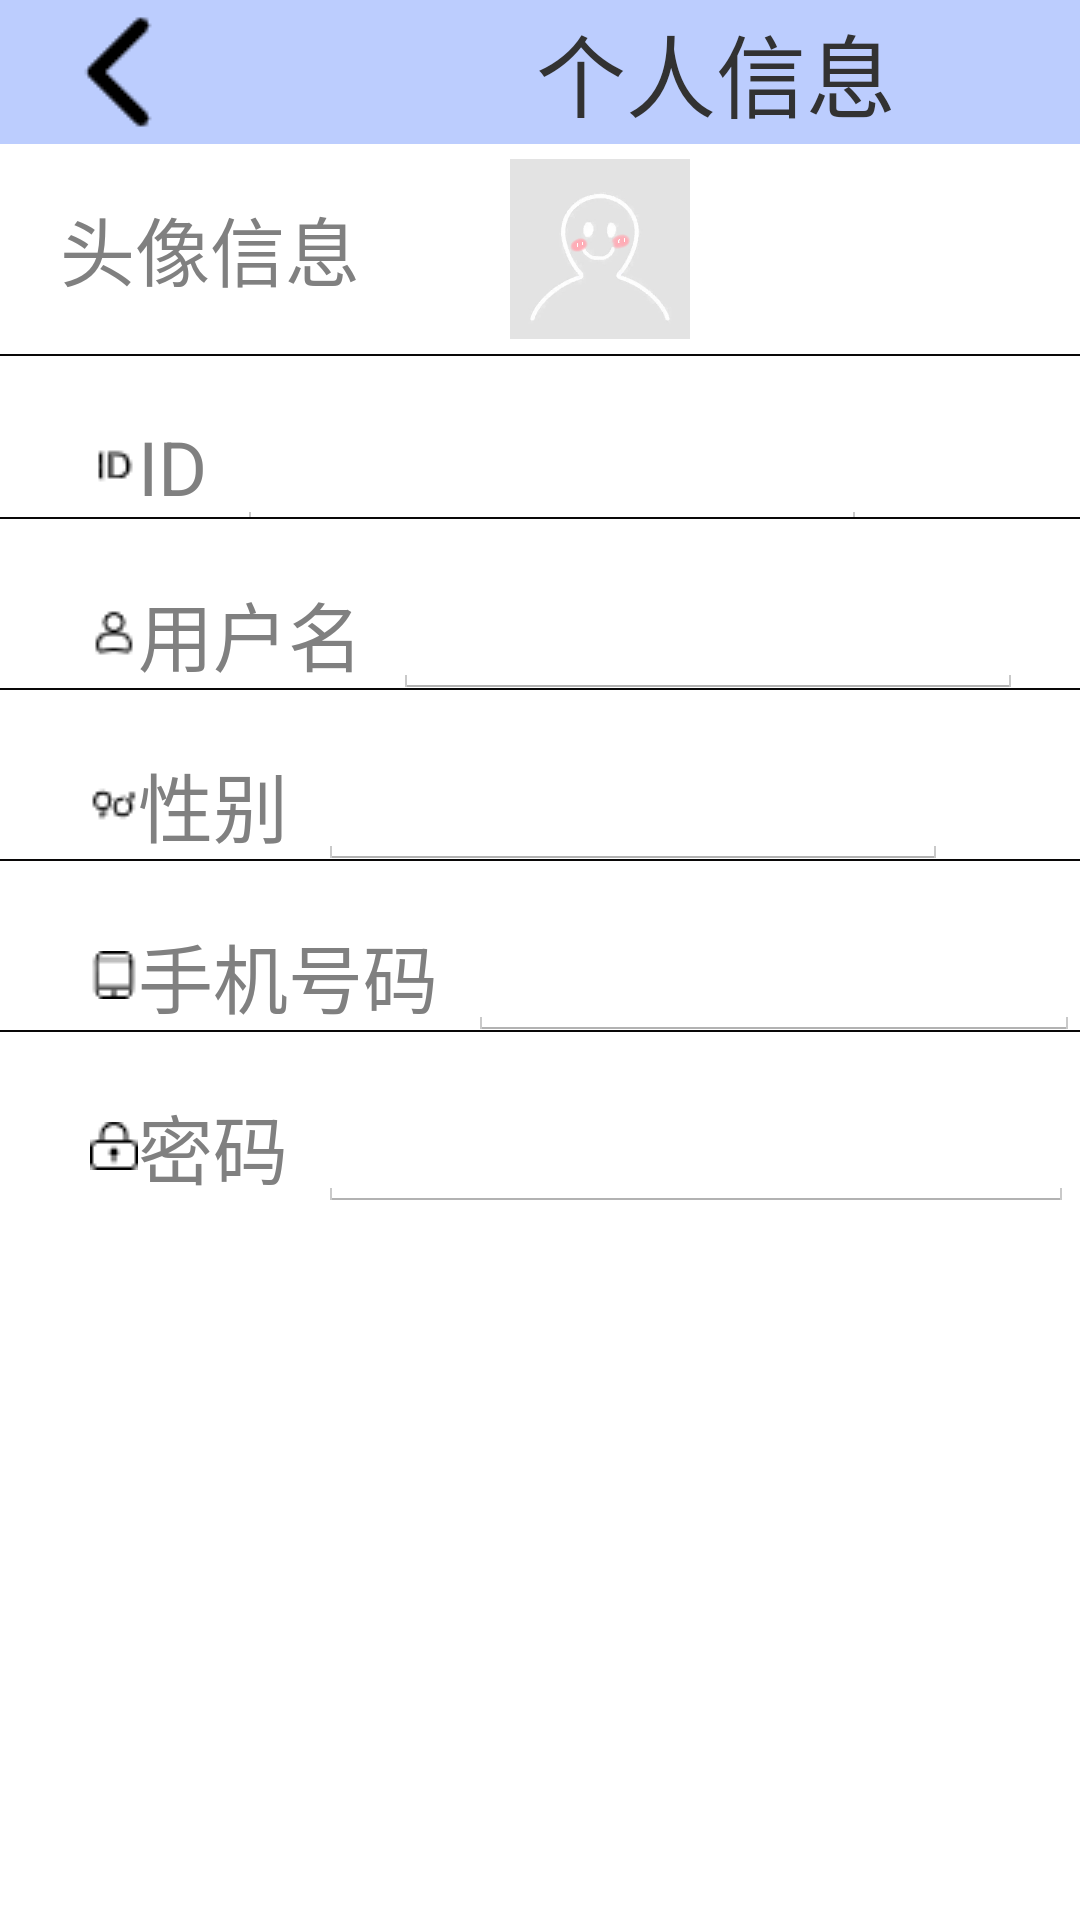

Produce the Android XML layout that renders to this screen, including the resource entries it uses.
<!-- AndroidManifest.xml: application theme AppTheme -->
<!-- res/layout/adfragment01.xml -->
<?xml version="1.0" encoding="utf-8"?>
<LinearLayout xmlns:android="http://schemas.android.com/apk/res/android"
    android:orientation="vertical" android:layout_width="match_parent"
    android:layout_height="match_parent">


    <LinearLayout
        android:layout_width="match_parent"
        android:background="#bccdfe"
        android:layout_height="wrap_content"
        android:orientation="horizontal">



        <ImageButton
            android:id="@+id/adimg_bt1"
            android:layout_width="wrap_content"
            android:layout_height="wrap_content"
            android:layout_gravity="center"
            android:background="#bccdfe"
            android:src="@drawable/jiantou48"
            android:layout_weight="1"
             />

        <TextView
            android:id="@+id/textView6"
            android:layout_marginLeft="100dp"
            android:layout_gravity="center"
            android:layout_width="wrap_content"
            android:layout_height="wrap_content"
            android:layout_weight="2"
            android:textSize="30dp"
            android:text="个人信息" />


    </LinearLayout>

    <LinearLayout
        android:layout_width="match_parent"
        android:layout_height="wrap_content"
        android:orientation="horizontal">


        <TextView
            android:id="@+id/textView7"
            android:layout_width="100dp"
            android:layout_height="wrap_content"
            android:layout_gravity="center"
            android:layout_marginLeft="20dp"
            android:hint="头像信息"
            android:textSize="25sp" />
        <ImageView
            android:id="@+id/h_head"
            android:layout_width="60dp"
            android:layout_height="70dp"
            android:layout_marginLeft="50dp"
            android:layout_centerInParent="true"
            android:src="@drawable/touxiang" />



    </LinearLayout>
    <View
        android:layout_width="match_parent"
        android:layout_height="0.5dp"
        android:background="#090808"/>
    <LinearLayout
        android:layout_width="wrap_content"
        android:layout_height="wrap_content">

        <TextView
            android:layout_width="wrap_content"
            android:layout_height="wrap_content"
            android:layout_marginLeft="30dp"
            android:layout_marginRight="10dp"
            android:paddingTop="20dp"
            android:hint="ID"
            android:drawableLeft="@drawable/id"
            android:textColor="#000000"
            android:textSize="25sp" />

        <EditText
            android:id="@+id/adet_id"
            android:layout_width="match_parent"
            android:layout_height="40dp"
            android:ems="10" />
    </LinearLayout>
    <View
        android:layout_width="match_parent"
        android:layout_height="0.5dp"
        android:background="#090808"/>
    <LinearLayout
        android:layout_width="wrap_content"
        android:layout_height="wrap_content">

        <TextView
            android:layout_width="wrap_content"
            android:layout_height="wrap_content"
            android:layout_marginLeft="30dp"
            android:layout_marginRight="10dp"
            android:paddingTop="20dp"
            android:hint="用户名"
            android:drawableLeft="@drawable/adname"
            android:textColor="#000000"
            android:textSize="25sp" />

        <EditText
            android:id="@+id/adet_name"
            android:layout_width="match_parent"
            android:layout_height="40dp"
            android:ems="10" />
    </LinearLayout>

    <View
        android:layout_width="match_parent"
        android:layout_height="0.5dp"
        android:background="#090808"/>
    <LinearLayout
        android:layout_width="wrap_content"
        android:layout_height="wrap_content">

        <TextView
            android:layout_width="wrap_content"
            android:layout_height="wrap_content"
            android:layout_marginLeft="30dp"
            android:layout_marginRight="10dp"
            android:hint="性别"
            android:textSize="25sp"
            android:textColor="#000000"
            android:drawableLeft="@drawable/sex"
            android:paddingTop="20dp"/>

        <EditText
            android:id="@+id/adet_sex"
            android:layout_width="match_parent"
            android:layout_height="40dp"
            android:ems="10" />

    </LinearLayout>

    <View
        android:layout_width="match_parent"
        android:layout_height="0.5dp"
        android:background="#090808"/>
    <LinearLayout
        android:layout_width="wrap_content"
        android:layout_height="wrap_content">

        <TextView
            android:layout_width="wrap_content"
            android:layout_height="wrap_content"
            android:layout_marginLeft="30dp"
            android:layout_marginRight="10dp"
            android:paddingTop="20dp"
            android:hint="手机号码"
            android:drawableLeft="@drawable/phonenumber"
            android:textColor="#000000"
            android:textSize="25sp" />

        <EditText
            android:id="@+id/adet_number"
            android:layout_width="match_parent"
            android:layout_height="40dp"
            android:ems="10" />

    </LinearLayout>

    <View
        android:layout_width="match_parent"
        android:layout_height="0.5dp"
        android:background="#090808"/>
    <LinearLayout
        android:layout_width="wrap_content"
        android:layout_height="wrap_content">

        <TextView
            android:layout_width="wrap_content"
            android:layout_height="wrap_content"
            android:layout_marginLeft="30dp"
            android:layout_marginRight="10dp"
            android:hint="密码"
            android:textSize="25sp"
            android:drawableLeft="@drawable/password"
            android:textColor="#000000"
            android:paddingTop="20dp"/>

        <EditText
            android:id="@+id/adet_password"
            android:layout_width="match_parent"
            android:layout_height="40dp"
            android:ems="12" />

    </LinearLayout>


    <LinearLayout
        android:layout_width="match_parent"
        android:layout_height="match_parent"
        android:orientation="horizontal">


    </LinearLayout>

</LinearLayout>
<!-- resources referenced by this layout -->
<resources>
  <!-- drawable adname: png bitmap (drawable, 338 bytes) -->
  <!-- drawable id: png bitmap (drawable, 250 bytes) -->
  <!-- drawable jiantou48: png bitmap (drawable, 386 bytes) -->
  <!-- drawable password: png bitmap (drawable, 281 bytes) -->
  <!-- drawable phonenumber: png bitmap (drawable, 301 bytes) -->
  <!-- drawable sex: png bitmap (drawable, 318 bytes) -->
  <!-- drawable touxiang: jpg bitmap (drawable, 62408 bytes) -->
  <style name="AppTheme" parent="android:Theme.Holo.Light.DarkActionBar">
          
      </style>
</resources>
